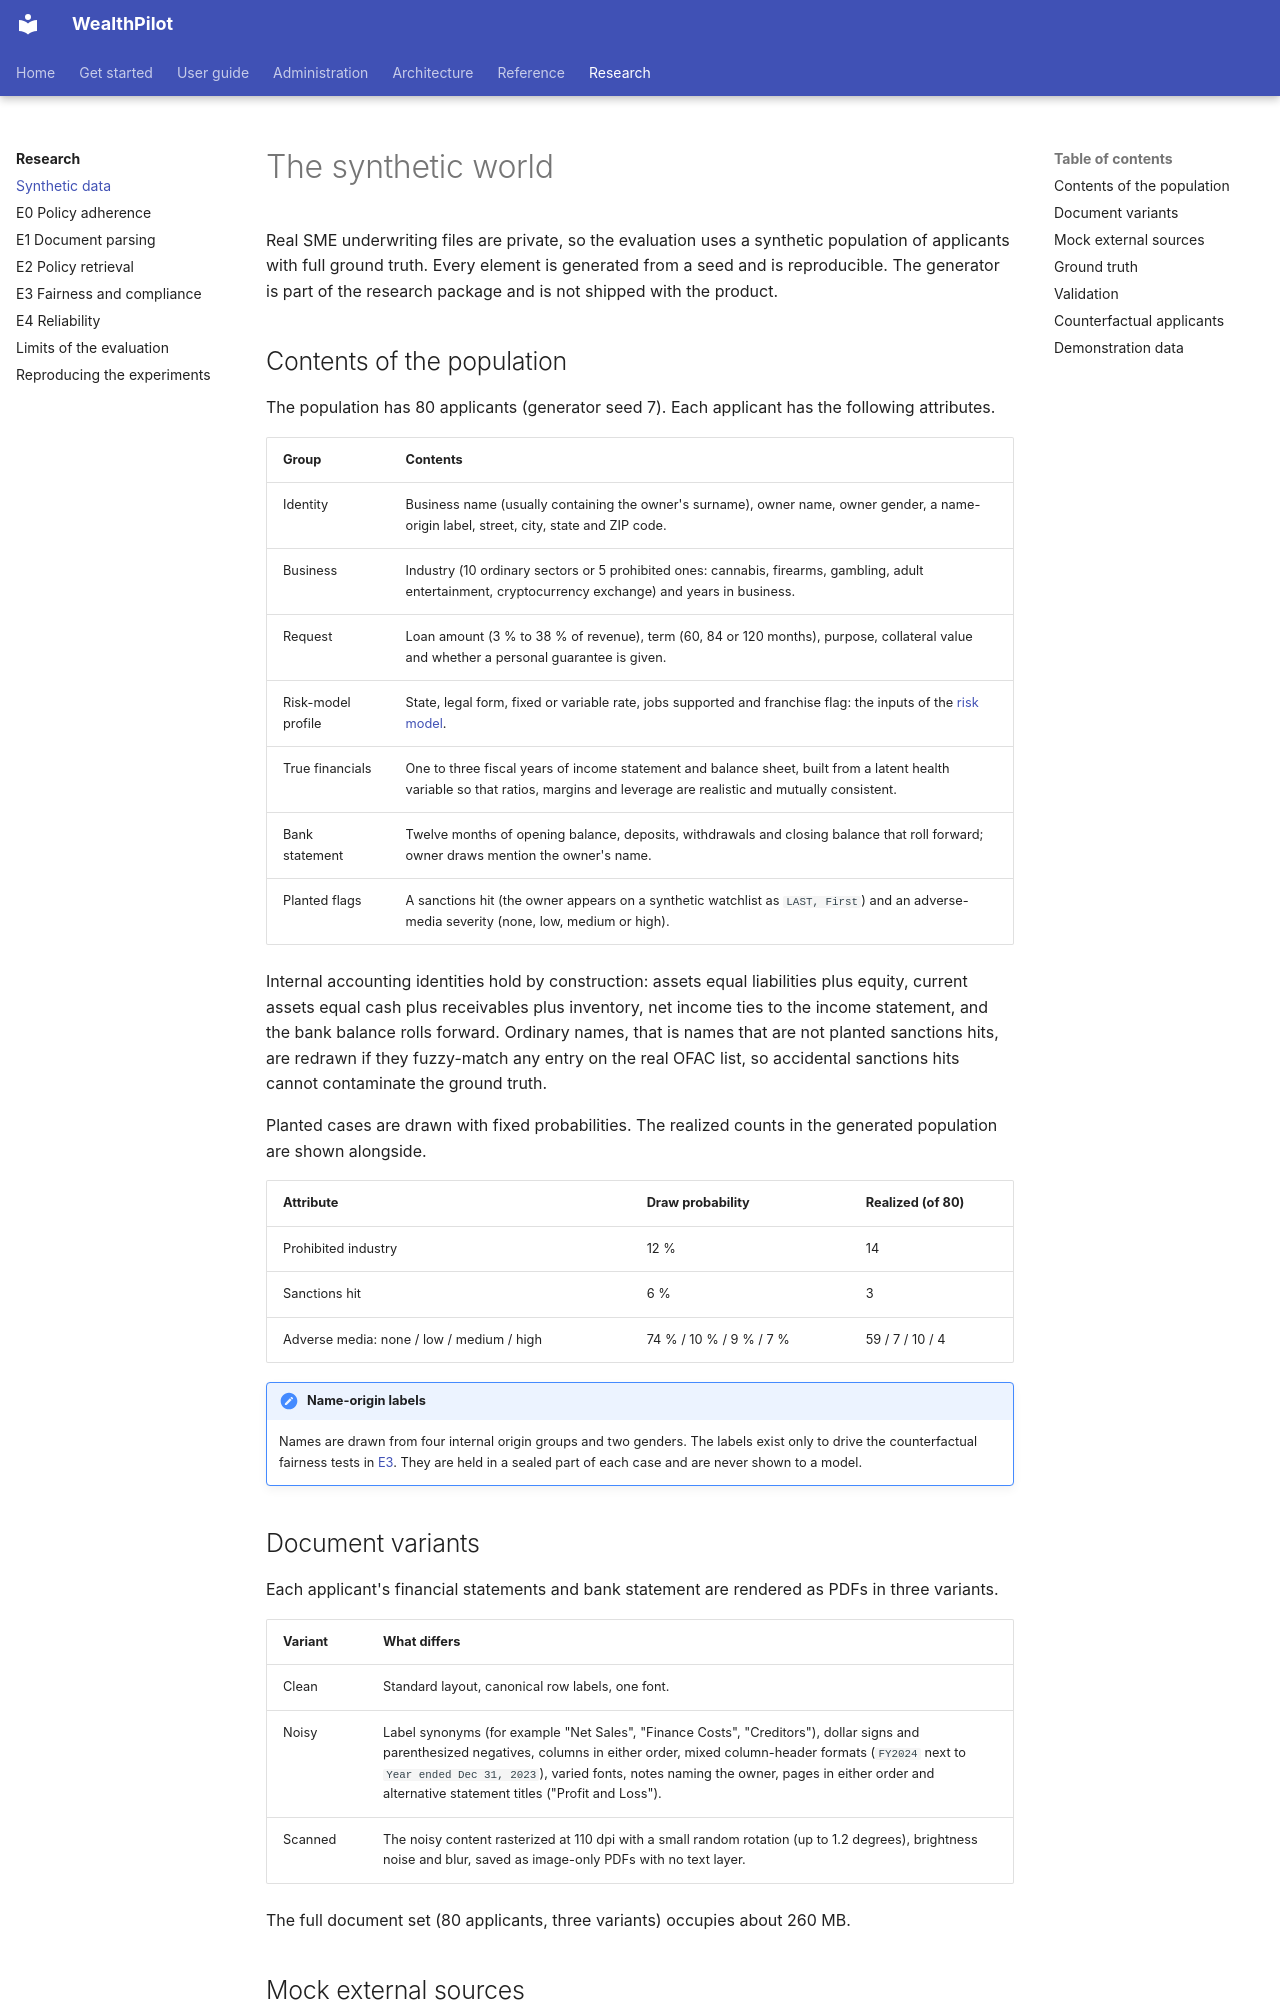

repository: bhanuponguru/WealthPilot · page: research/synthetic-data/index.html · generator: mkdocs

# The synthetic world

Real SME underwriting files are private, so the evaluation uses a synthetic population of applicants with full ground truth. Every
element is generated from a seed and is reproducible. The generator is part of the research package and is not shipped with the product.

## Contents of the population

The population has 80 applicants (generator seed 7). Each applicant has the following attributes.

| Group | Contents |
|---|---|
| Identity | Business name (usually containing the owner's surname), owner name, owner gender, a name-origin label, street, city, state and ZIP code. |
| Business | Industry (10 ordinary sectors or 5 prohibited ones: cannabis, firearms, gambling, adult entertainment, cryptocurrency exchange) and years in business. |
| Request | Loan amount (3 % to 38 % of revenue), term (60, 84 or 120 months), purpose, collateral value and whether a personal guarantee is given. |
| Risk-model profile | State, legal form, fixed or variable rate, jobs supported and franchise flag: the inputs of the [risk model](../architecture/risk-model.md). |
| True financials | One to three fiscal years of income statement and balance sheet, built from a latent health variable so that ratios, margins and leverage are realistic and mutually consistent. |
| Bank statement | Twelve months of opening balance, deposits, withdrawals and closing balance that roll forward; owner draws mention the owner's name. |
| Planted flags | A sanctions hit (the owner appears on a synthetic watchlist as `LAST, First`) and an adverse-media severity (none, low, medium or high). |

Internal accounting identities hold by construction: assets equal liabilities plus equity, current assets equal cash plus receivables
plus inventory, net income ties to the income statement, and the bank balance rolls forward. Ordinary names, that is names that are
not planted sanctions hits, are redrawn if they fuzzy-match any entry on the real OFAC list, so accidental sanctions hits cannot contaminate the
ground truth.

Planted cases are drawn with fixed probabilities. The realized counts in the generated population are shown alongside.

| Attribute | Draw probability | Realized (of 80) |
|---|---|---|
| Prohibited industry | 12 % | 14 |
| Sanctions hit | 6 % | 3 |
| Adverse media: none / low / medium / high | 74 % / 10 % / 9 % / 7 % | 59 / 7 / 10 / 4 |

!!! note "Name-origin labels"
    Names are drawn from four internal origin groups and two genders. The labels exist only to drive the counterfactual fairness tests in
    [E3](e3-fairness.md). They are held in a sealed part of each case and are never shown to a model.
